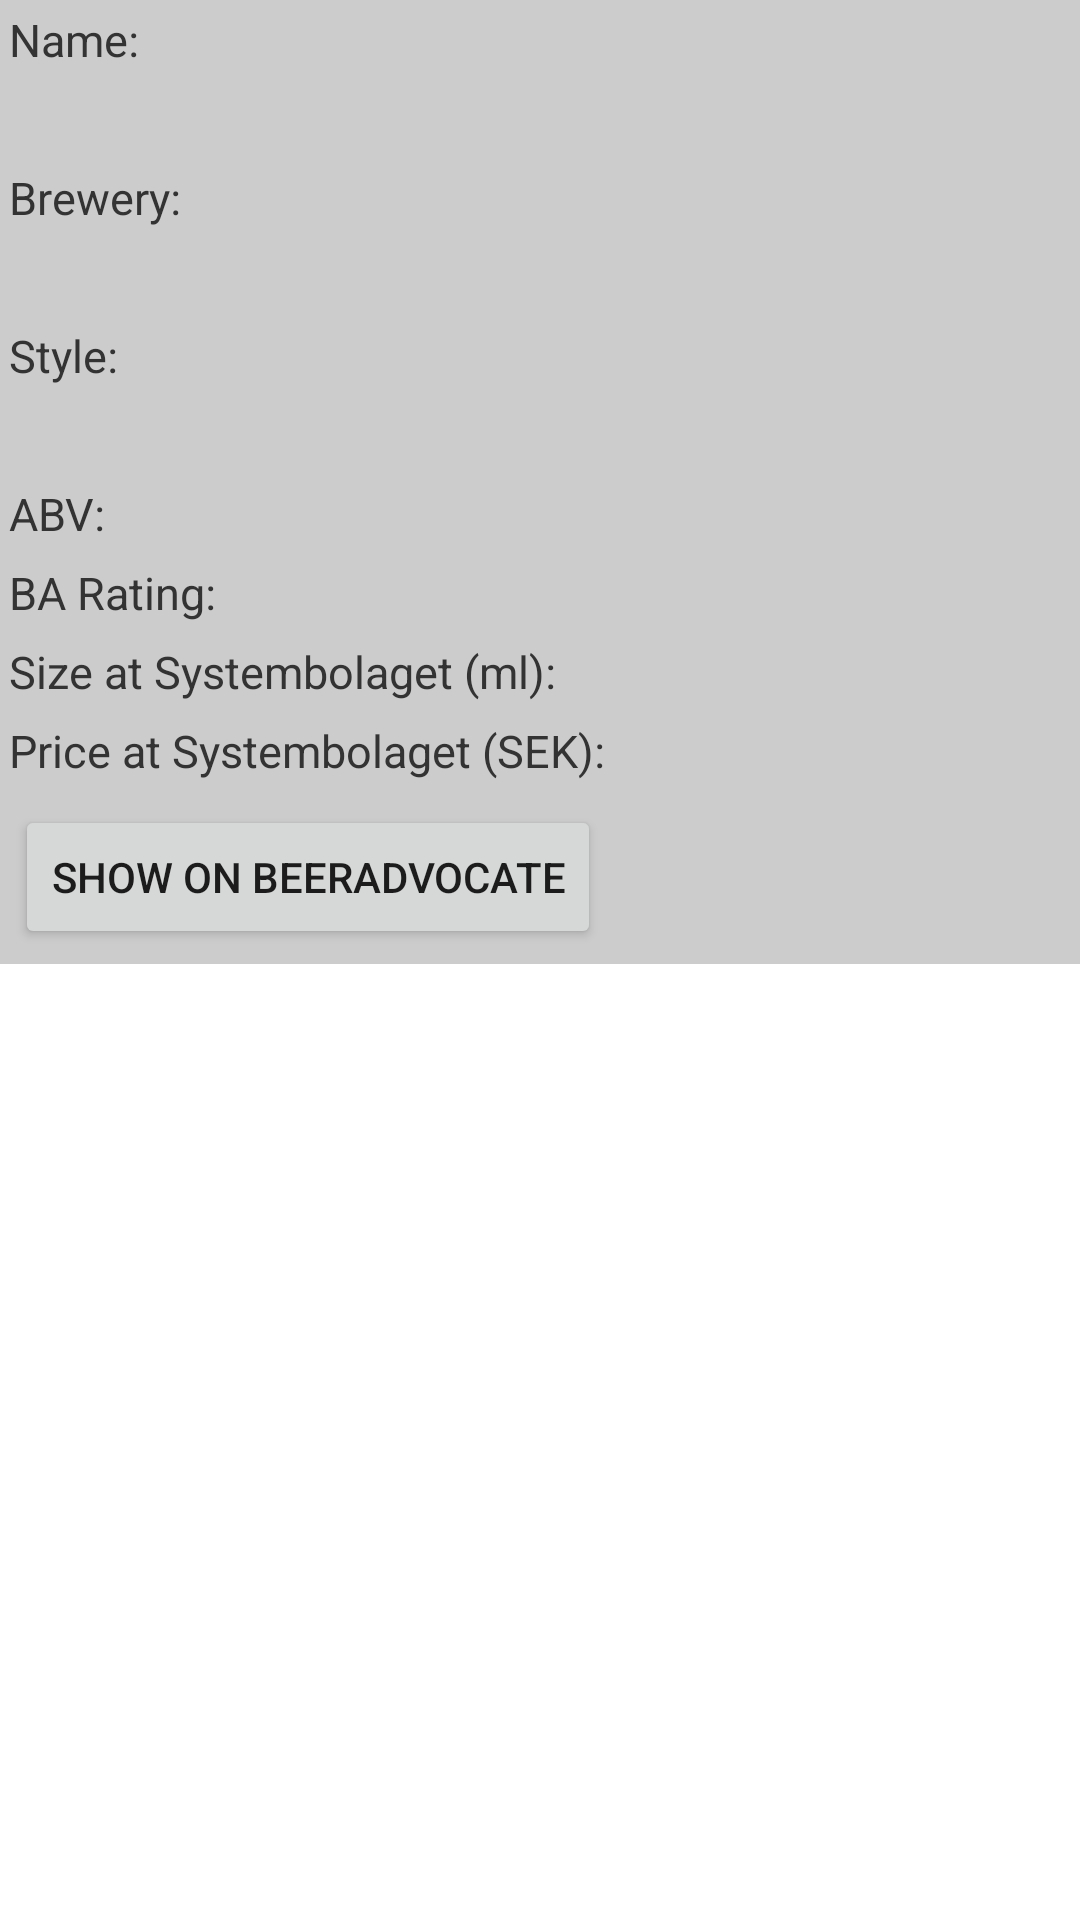

Here is an Android app screen rendered from its layout file. Give the layout XML and the strings, colors and styles it references.
<!-- AndroidManifest.xml: fallback theme Theme.MaterialComponents.DayNight.NoActionBar -->
<!-- res/layout/beer_details.xml -->
<?xml version="1.0" encoding="utf-8"?>
<ScrollView
	xmlns:android="http://schemas.android.com/apk/res/android"
	android:id="@+id/beer_details_scroll"
	android:layout_width="fill_parent"
	android:layout_height="fill_parent">
	<LinearLayout
		xmlns:android="http://schemas.android.com/apk/res/android"
		android:id="@+id/beer_details"
		android:layout_width="fill_parent"
		android:layout_height="fill_parent"
		android:background="#CCCCCC"
		android:orientation="vertical">

		<TextView
			style="@style/Header"
			android:text="Name:" />

		<TextView
			android:id="@+id/beer_details_name"
			style="@style/Data" />

		<TextView
			android:text="Brewery:"
			style="@style/Header" />

		<TextView
			android:id="@+id/beer_details_brewery"
			style="@style/Data" />

		<TextView
			android:text="Style:"
			style="@style/Header" />

		<TextView
			android:id="@+id/beer_details_style"
			style="@style/Data" />

		<LinearLayout
			xmlns:android="http://schemas.android.com/apk/res/android"
			style="@style/SameRowLayout">
			<TextView
				android:text="ABV:"
				style="@style/Header"
				android:layout_width="wrap_content" />
			<TextView
				android:id="@+id/beer_details_abv"
				style="@style/Data"
				android:layout_width="wrap_content" />
		</LinearLayout>

		<LinearLayout
			xmlns:android="http://schemas.android.com/apk/res/android"
			style="@style/SameRowLayout">
			<TextView
				android:text="BA Rating:"
				style="@style/Header"
				android:layout_width="wrap_content" />
			<TextView
				android:id="@+id/beer_details_ba_rating"
				style="@style/Data"
				android:layout_width="wrap_content" />
		</LinearLayout>

		<LinearLayout
			xmlns:android="http://schemas.android.com/apk/res/android"
			style="@style/SameRowLayout">
			<TextView
				android:text="Size at Systembolaget (ml):"
				style="@style/Header"
				android:layout_width="wrap_content" />

			<TextView
				android:id="@+id/beer_details_systemet_size"
				style="@style/Data"
				android:layout_width="wrap_content" />
		</LinearLayout>

		<LinearLayout
			xmlns:android="http://schemas.android.com/apk/res/android"
			style="@style/SameRowLayout">
			<TextView
				android:text="Price at Systembolaget (SEK):"
				style="@style/Header"
				android:layout_width="wrap_content" />

			<TextView
				android:id="@+id/beer_details_systemet_price"
				style="@style/Data"
				android:layout_width="wrap_content" />
		</LinearLayout>
		<LinearLayout
			android:id="@+id/beer_details_systemet_available_list"
			android:layout_width="fill_parent"
			android:layout_height="wrap_content"
			android:background="#CCCCCC"
			android:cacheColorHint="#00000000"
			android:orientation="vertical" />

		<Button
			android:id="@+id/ba_button"
			android:layout_width="wrap_content"
			android:layout_height="wrap_content"
			android:layout_margin="5dp"
			android:text="Show on beeradvocate" />
	</LinearLayout>
</ScrollView>
<!-- resources referenced by this layout -->
<resources>
  <style name="Data">
          <item name="android:layout_width">fill_parent</item>
          <item name="android:layout_height">wrap_content</item>
          <item name="android:textColor">#000000</item>
          <item name="android:textSize">15sp</item>
          <item name="android:padding">3dip</item>
          <item name="android:paddingLeft">8dip</item>
      </style>
  <style name="Header">
          <item name="android:layout_width">fill_parent</item>
          <item name="android:layout_height">wrap_content</item>
          <item name="android:textColor">#333333</item>
          <item name="android:textSize">15sp</item>
          <item name="android:padding">3dip</item> 
      </style>
  <style name="SameRowLayout">
      	<item name="android:layout_width">fill_parent</item>
      	<item name="android:layout_height">wrap_content</item>
      	<item name="android:background">#CCCCCC</item>
      	<item name="android:orientation">horizontal</item>
      </style>
</resources>
